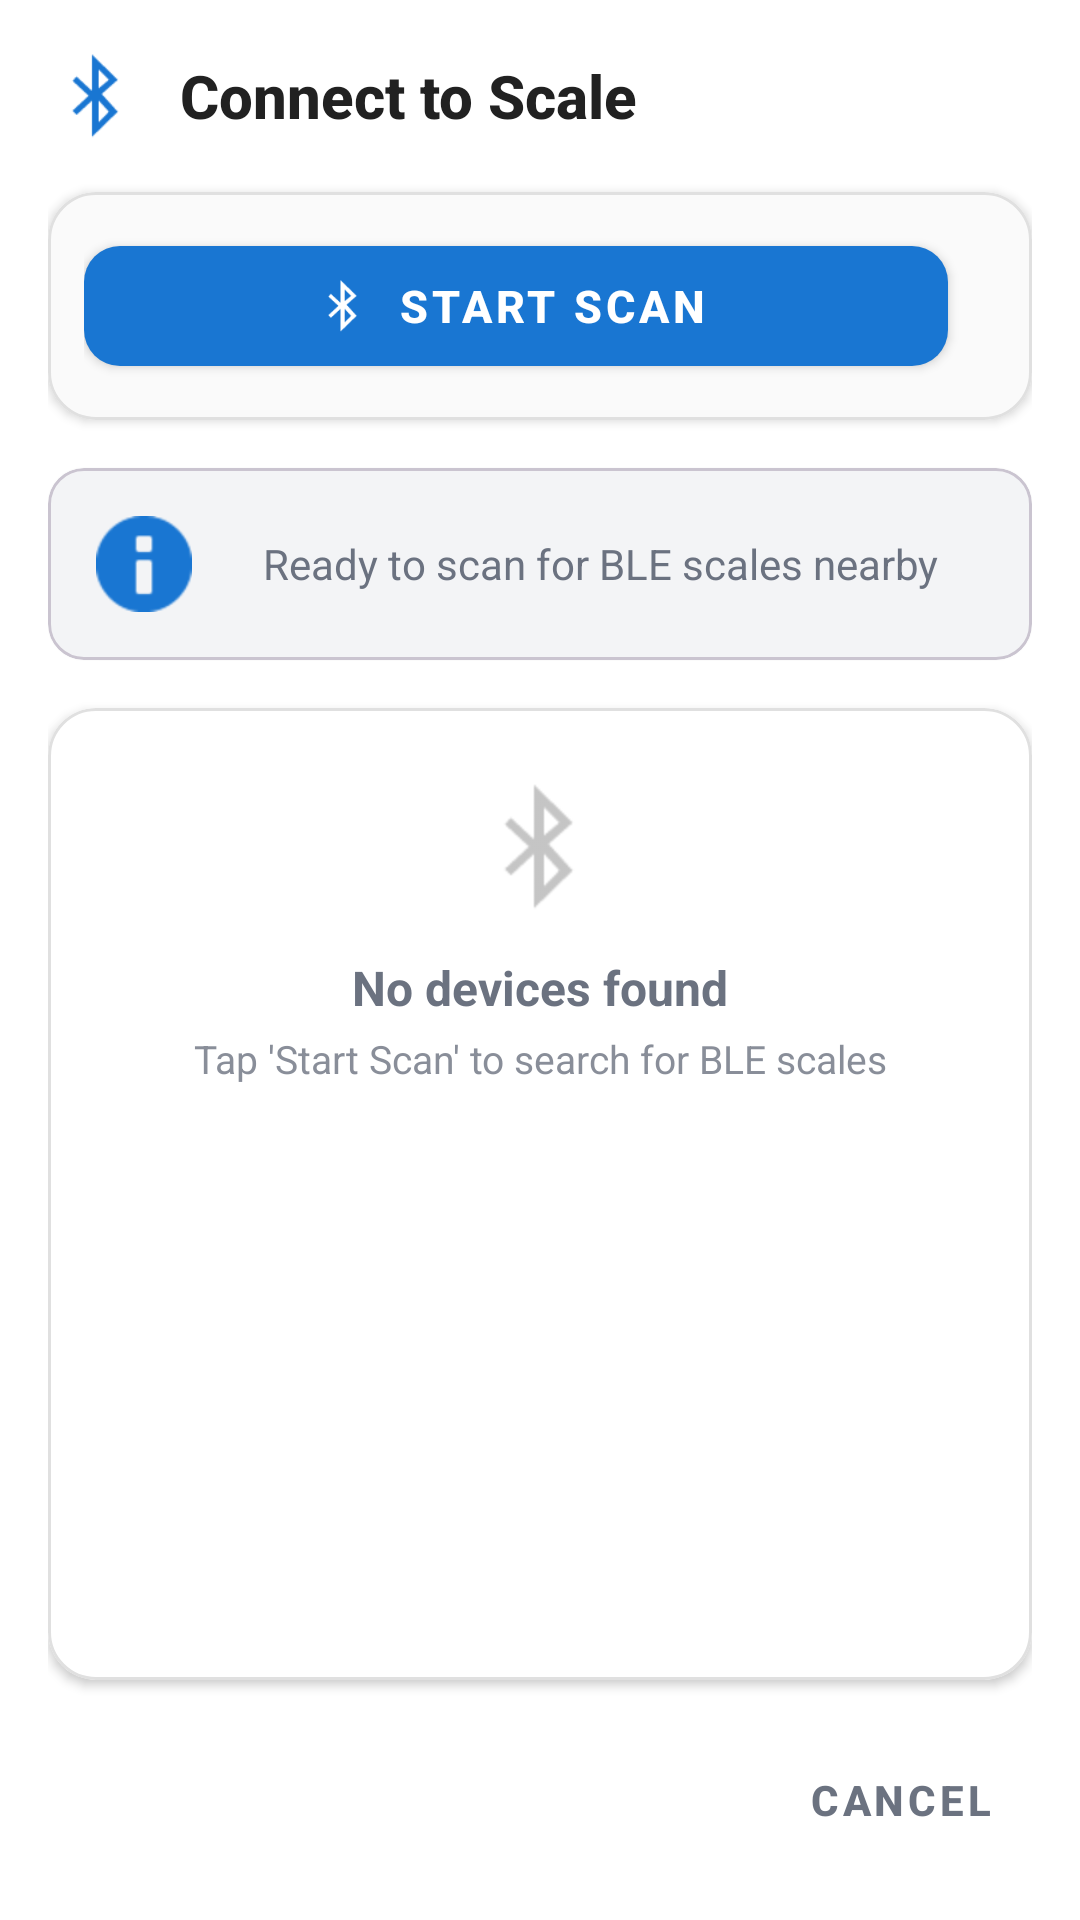

Write the Android layout XML for this screen, with the resource values it uses.
<!-- AndroidManifest.xml: application theme Theme.MeruSCRAP -->
<!-- res/layout/dialog_scale_connection.xml -->
<?xml version="1.0" encoding="utf-8"?>
<LinearLayout xmlns:android="http://schemas.android.com/apk/res/android"
    xmlns:app="http://schemas.android.com/apk/res-auto"
    android:layout_width="match_parent"
    android:layout_height="wrap_content"
    android:orientation="vertical"
    android:padding="16dp"
    android:background="@color/surface">

    
    <LinearLayout
        android:layout_width="match_parent"
        android:layout_height="wrap_content"
        android:orientation="horizontal"
        android:gravity="center_vertical"
        android:layout_marginBottom="16dp"

        android:background="@color/surface">

        <ImageView
            android:layout_width="32dp"
            android:layout_height="32dp"
            android:src="@android:drawable/stat_sys_data_bluetooth"
            android:layout_marginEnd="12dp"
            app:tint="#1976D2" />

        <TextView
            android:layout_width="0dp"
            android:layout_weight="1"
            android:layout_height="wrap_content"
            android:text="Connect to Scale"
            android:textSize="20sp"
            android:textStyle="bold"
            android:textColor="#212121"
            android:fontFamily="sans-serif-medium" />

    </LinearLayout>

    
    <com.google.android.material.card.MaterialCardView
        android:layout_width="match_parent"
        android:layout_height="wrap_content"
        app:cardCornerRadius="16dp"
        app:cardElevation="2dp"
        app:strokeColor="#E0E0E0"
        app:strokeWidth="1dp"
        app:cardBackgroundColor="#FAFAFA"
        android:layout_marginBottom="16dp">

        <LinearLayout
            android:layout_width="match_parent"
            android:layout_height="wrap_content"
            android:orientation="horizontal"
            android:gravity="center_vertical"
            android:padding="12dp">

            <com.google.android.material.button.MaterialButton
                android:id="@+id/scan_button"
                android:layout_width="0dp"
                android:layout_weight="1"
                android:layout_height="52dp"
                android:text="Start Scan"
                android:textSize="15sp"
                android:textStyle="bold"
                app:icon="@android:drawable/stat_sys_data_bluetooth"
                app:iconSize="20dp"
                app:iconGravity="textStart"
                app:iconPadding="8dp"
                app:cornerRadius="12dp"
                app:backgroundTint="#1976D2"
                android:textColor="@android:color/white"
                style="@style/Widget.MaterialComponents.Button.Icon" />

            <FrameLayout
                android:layout_width="wrap_content"
                android:layout_height="wrap_content"
                android:layout_marginStart="16dp">

                <ProgressBar
                    android:id="@+id/scan_progress"
                    android:layout_width="28dp"
                    android:layout_height="28dp"
                    android:visibility="gone"
                    android:indeterminateTint="#1976D2" />

            </FrameLayout>

        </LinearLayout>

    </com.google.android.material.card.MaterialCardView>

    
    <com.google.android.material.card.MaterialCardView
        android:layout_width="match_parent"
        android:layout_height="wrap_content"
        app:cardCornerRadius="12dp"
        app:cardElevation="1dp"
        app:cardBackgroundColor="#F3F4F6"
        android:layout_marginBottom="16dp">

        <TextView
            android:id="@+id/status_message"
            android:layout_width="match_parent"
            android:layout_height="wrap_content"
            android:text="Ready to scan for BLE scales nearby"
            android:textColor="#6B7280"
            android:textSize="14sp"
            android:gravity="center"
            android:padding="16dp"
            android:drawableStart="@android:drawable/ic_dialog_info"
            android:drawableTint="#1976D2"
            android:drawablePadding="8dp"
            android:fontFamily="sans-serif" />

    </com.google.android.material.card.MaterialCardView>

    
    <com.google.android.material.card.MaterialCardView
        android:layout_width="match_parent"
        android:layout_height="0dp"
        android:layout_weight="1"
        android:maxHeight="320dp"
        app:cardCornerRadius="16dp"
        app:cardElevation="2dp"
        app:strokeColor="#E0E0E0"
        app:strokeWidth="1dp"
        app:cardBackgroundColor="@android:color/white">

        <ScrollView
            android:layout_width="match_parent"
            android:layout_height="match_parent"
            android:scrollbars="vertical"
            android:fadeScrollbars="true">

            <LinearLayout
                android:layout_width="match_parent"
                android:layout_height="wrap_content"
                android:orientation="vertical"
                android:padding="4dp">

                
                <LinearLayout
                    android:id="@+id/empty_state_container"
                    android:layout_width="match_parent"
                    android:layout_height="140dp"
                    android:orientation="vertical"
                    android:gravity="center"
                    android:visibility="visible">

                    <ImageView
                        android:layout_width="48dp"
                        android:layout_height="48dp"
                        android:src="@android:drawable/stat_sys_data_bluetooth"
                        android:alpha="0.6"
                        android:layout_marginBottom="12dp"
                        app:tint="#9E9E9E" />

                    <TextView
                        android:id="@+id/no_devices_text"
                        android:layout_width="wrap_content"
                        android:layout_height="wrap_content"
                        android:text="No devices found"
                        android:textColor="#6B7280"
                        android:textSize="16sp"
                        android:textStyle="bold"
                        android:layout_marginBottom="4dp" />

                    <TextView
                        android:layout_width="wrap_content"
                        android:layout_height="wrap_content"
                        android:text="Tap 'Start Scan' to search for BLE scales"
                        android:textColor="#6B7280"
                        android:textSize="13sp"
                        android:gravity="center"
                        android:alpha="0.8" />

                </LinearLayout>

                
                <LinearLayout
                    android:id="@+id/device_container"
                    android:layout_width="match_parent"
                    android:layout_height="wrap_content"
                    android:orientation="vertical"
                    android:padding="8dp"
                    android:visibility="gone" />

            </LinearLayout>

        </ScrollView>

    </com.google.android.material.card.MaterialCardView>

    
    <LinearLayout
        android:layout_width="match_parent"
        android:layout_height="wrap_content"
        android:orientation="horizontal"
        android:gravity="end"
        android:layout_marginTop="16dp">

        <com.google.android.material.button.MaterialButton
            android:id="@+id/btn_cancel"
            android:layout_width="wrap_content"
            android:layout_height="48dp"
            android:text="Cancel"
            android:textSize="14sp"
            android:textStyle="bold"
            android:textColor="#6B7280"
            android:minWidth="88dp"
            app:cornerRadius="12dp"
            style="@style/Widget.MaterialComponents.Button.TextButton" />

    </LinearLayout>

</LinearLayout>
<!-- resources referenced by this layout -->
<resources>
  <color name="surface">#FFFFFF</color>
  <style name="Theme.MeruSCRAP" parent="Base.Theme.MeruSCRAP" />
  <style name="Base.Theme.MeruSCRAP" parent="Theme.Material3.DayNight.NoActionBar">
          
          
      </style>
</resources>
